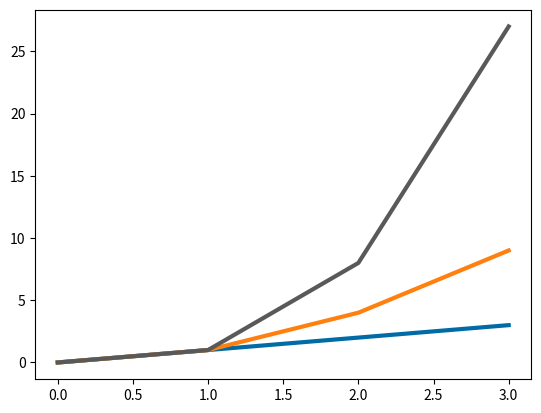

Python code for this plot:
# plottask.py 
# A program that displays a plot of the functions f(x)=x, g(x)=x2 and h(x)=x3 
# in the range [0, 4] on the one set of axes.
# Author: Laura Condon

# import the required modules - numpy and matplotlib
# Use 'as' to shorten how you refer to them in the program
import numpy as np
import matplotlib.pyplot as plt

# define the range of values for x on the graph
x = np.arange(0, 4)
# define the values of the functions to be plotted
f = x 
g = x**2
h = x**3

# call the plot command, individually for each line to be plotted
# I used the tableau color blind 10 palette to choose colours for my lines
# converted them from rgb to hex for easier entry
plt.plot(f, color = '#006ba4', linewidth=3.0)
plt.plot(g, color = '#ff800e', linewidth=3.0)
plt.plot(h, color = '#595959', linewidth=3.0)  
# show command will display the resulting graph
plt.show()

#References: 
# https://realpython.com/tutorials/numpy/ (accessed 10/03/2021)
# https://realpython.com/how-to-use-numpy-arange/ (accessed 10/03/2021)
# https://www.tutorialspoint.com/matlab/matlab_plotting.htm (accessed 10/03/2021)
# https://www.kite.com/python/answers/how-to-plot-multiple-lines-on-the-same-graph-in-matplotlib-in-python(accessed 10/03/2021)

# https://www.rgbtohex.net/rgb/ (accessed 20/03/2021)
# https://public.tableau.com/profile/chris.gerrard#!/vizhome/TableauColors/ColorPaletteswithRGBValues (accessed 20/03/2021)
# https://matplotlib.org/stable/gallery/index.html (accessed 20/03/2021)
